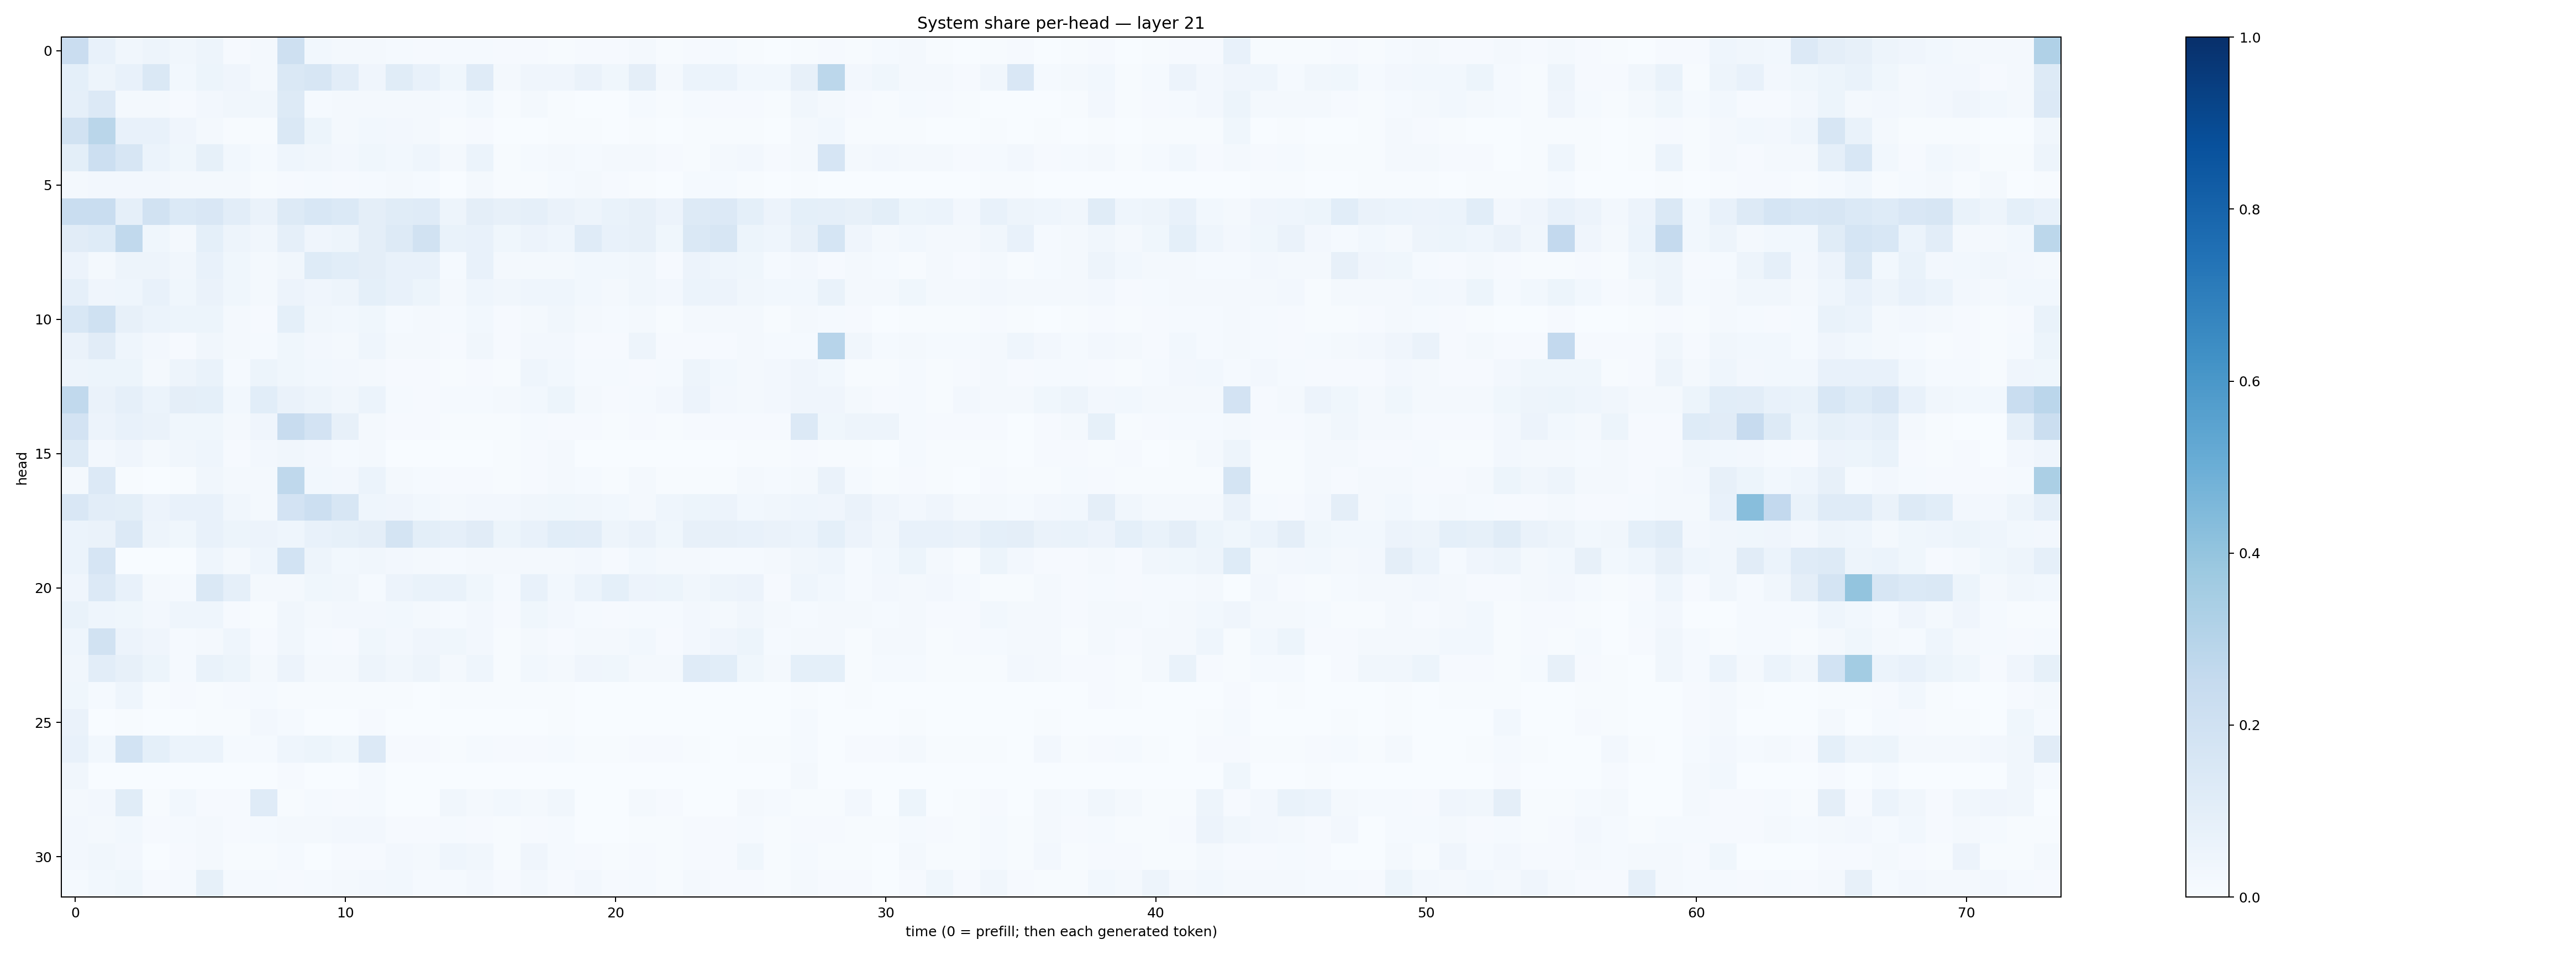

The table this chart was drawn from, first rows:
0.22747874, 0.07752327, 0.034848966, 0.050696578, 0.032122504, 0.050091684, 0.009758701, 0.020345137, 0.20473847, 0.030716639, 0.019649426, 0.016731383, 0.012566636, 0.0109089315, 0.011889397, 0.015082638, 0.010005214, 0.011419271, 0.006987952, 0.008974285, 0.008779544, 0.021187931, 0.005661771, 0.0079842005
0.09162, 0.05036, 0.07801, 0.1461, 0.02933, 0.05401, 0.04047, 0.02162, 0.1477, 0.1597, 0.105, 0.04152, 0.1154, 0.07354, 0.03734, 0.1208, 0.01797, 0.04148, 0.04212, 0.0651, 0.03599, 0.09566, 0.01712, 0.06225
0.08604, 0.1355, 0.02193, 0.02133, 0.01008, 0.02472, 0.03126, 0.03274, 0.1287, 0.01405, 0.01751, 0.01685, 0.01861, 0.01587, 0.01472, 0.03028, 0.005411, 0.01769, 0.007026, 0.003667, 0.002975, 0.01279, 0.004219, 0.01196
0.191, 0.286, 0.0739, 0.07387, 0.03977, 0.02253, 0.005157, 0.004535, 0.1413, 0.05211, 0.02113, 0.02878, 0.02671, 0.01771, 0.005176, 0.01159, 0.003199, 0.0035, 0.004766, 0.004642, 0.001873, 0.005063, 0.002791, 0.007213
0.1015, 0.2166, 0.1591, 0.06023, 0.03621, 0.08381, 0.02902, 0.01355, 0.04512, 0.03294, 0.02674, 0.03771, 0.02825, 0.04538, 0.01661, 0.06018, 0.007525, 0.01396, 0.01718, 0.01264, 0.01963, 0.01881, 0.01106, 0.007467
0.02213, 0.02396, 0.02403, 0.02452, 0.01923, 0.01801, 0.01998, 0.006336, 0.01065, 0.01182, 0.008342, 0.01395, 0.01725, 0.01528, 0.003824, 0.01605, 0.006766, 0.005984, 0.01325, 0.01849, 0.01167, 0.006648, 0.003376, 0.01302
0.2318, 0.2321, 0.08904, 0.1894, 0.1374, 0.1498, 0.1052, 0.06577, 0.1253, 0.1532, 0.1388, 0.09407, 0.114, 0.1204, 0.0481, 0.09763, 0.07824, 0.08717, 0.06299, 0.0502, 0.06921, 0.07971, 0.05639, 0.1271
0.1122, 0.1237, 0.2626, 0.03536, 0.02011, 0.09065, 0.0474, 0.03398, 0.08707, 0.04293, 0.04785, 0.0964, 0.1309, 0.1918, 0.06716, 0.07371, 0.03592, 0.05844, 0.04437, 0.1175, 0.07523, 0.07847, 0.03607, 0.145
0.05747, 0.01911, 0.04697, 0.04727, 0.03311, 0.07735, 0.03726, 0.01665, 0.03373, 0.1218, 0.1093, 0.09677, 0.07644, 0.07487, 0.01473, 0.07133, 0.01906, 0.01894, 0.02074, 0.03089, 0.02763, 0.03287, 0.008851, 0.05854
0.0897, 0.04276, 0.04623, 0.07327, 0.0388, 0.06269, 0.03734, 0.01654, 0.05824, 0.04092, 0.04766, 0.09132, 0.07043, 0.05162, 0.02026, 0.0452, 0.0327, 0.04396, 0.04474, 0.02737, 0.01693, 0.03254, 0.02577, 0.0592
0.1527, 0.2025, 0.08122, 0.06183, 0.0542, 0.05426, 0.01588, 0.009851, 0.09155, 0.03363, 0.03045, 0.03588, 0.01351, 0.01695, 0.01464, 0.02959, 0.008252, 0.01779, 0.0323, 0.01661, 0.01297, 0.02324, 0.005744, 0.02012
0.06424, 0.1129, 0.04557, 0.02384, 0.007992, 0.03358, 0.01861, 0.01206, 0.03549, 0.02592, 0.02081, 0.04459, 0.01722, 0.01845, 0.009689, 0.03419, 0.008881, 0.02537, 0.02572, 0.01024, 0.009183, 0.04698, 0.009061, 0.01131
0.04805, 0.05391, 0.05167, 0.01855, 0.04955, 0.06727, 0.0141, 0.05395, 0.03615, 0.0305, 0.02704, 0.01886, 0.0113, 0.01091, 0.006709, 0.008607, 0.005335, 0.04509, 0.03028, 0.014, 0.01334, 0.01109, 0.01182, 0.0505
0.2647, 0.06348, 0.08827, 0.05908, 0.09599, 0.09179, 0.0287, 0.1086, 0.06414, 0.05028, 0.03267, 0.05981, 0.01399, 0.008624, 0.01298, 0.01512, 0.02009, 0.02927, 0.05374, 0.0225, 0.01041, 0.01374, 0.02717, 0.05715
0.1813, 0.05502, 0.07484, 0.06382, 0.03589, 0.03846, 0.0175, 0.04161, 0.2384, 0.1799, 0.08125, 0.02137, 0.01163, 0.00894, 0.00525, 0.006884, 0.007288, 0.0133, 0.01136, 0.008662, 0.006774, 0.008945, 0.00544, 0.009047
0.1284, 0.0265, 0.04044, 0.01883, 0.03454, 0.04371, 0.009658, 0.02705, 0.03226, 0.02347, 0.01247, 0.01827, 0.002069, 0.002316, 0.00309, 0.002874, 0.004881, 0.009287, 0.01778, 0.002033, 0.001511, 0.003738, 0.003788, 0.00381
0.01923, 0.1331, 0.004636, 0.0005508, 0.004718, 0.03361, 0.02023, 0.01788, 0.2708, 0.02931, 0.02557, 0.05917, 0.01861, 0.0128, 0.007857, 0.01092, 0.006146, 0.007926, 0.01664, 0.01264, 0.006737, 0.01698, 0.007645, 0.007672
0.1509, 0.1016, 0.1006, 0.05637, 0.07231, 0.07682, 0.03174, 0.01636, 0.1821, 0.2154, 0.159, 0.04623, 0.04091, 0.02959, 0.0213, 0.02448, 0.02427, 0.0317, 0.03602, 0.03293, 0.02797, 0.01915, 0.04297, 0.05181
0.06229, 0.06621, 0.1349, 0.04861, 0.03698, 0.07539, 0.05203, 0.05844, 0.04635, 0.07332, 0.08475, 0.09498, 0.1732, 0.09959, 0.08602, 0.1113, 0.05104, 0.07098, 0.1083, 0.1023, 0.05025, 0.0656, 0.03667, 0.07956
0.06064, 0.1648, 0.003449, 0.00154, 0.001352, 0.04651, 0.01758, 0.04525, 0.187, 0.04886, 0.02936, 0.03346, 0.02654, 0.01657, 0.01352, 0.02217, 0.01978, 0.01753, 0.02158, 0.02421, 0.009101, 0.02736, 0.01955, 0.02331
0.04067, 0.1359, 0.07631, 0.01858, 0.01248, 0.1461, 0.08683, 0.02087, 0.02296, 0.03612, 0.03326, 0.0139, 0.05799, 0.06969, 0.07015, 0.0387, 0.01516, 0.07376, 0.03072, 0.06061, 0.09006, 0.05755, 0.05293, 0.03372
0.0682, 0.04569, 0.03612, 0.02672, 0.04447, 0.04573, 0.009632, 0.00735, 0.0339, 0.02294, 0.02683, 0.02618, 0.02771, 0.02236, 0.01416, 0.02388, 0.01013, 0.03574, 0.02667, 0.01511, 0.009757, 0.01242, 0.01454, 0.02559
0.04424, 0.1925, 0.05625, 0.04015, 0.01548, 0.02116, 0.04672, 0.01079, 0.03168, 0.01355, 0.009648, 0.03653, 0.02442, 0.04108, 0.03841, 0.02577, 0.006656, 0.02017, 0.01005, 0.02162, 0.02139, 0.02787, 0.008037, 0.02688
0.03152, 0.1052, 0.08146, 0.05144, 0.01282, 0.06659, 0.0528, 0.01915, 0.05621, 0.02152, 0.02305, 0.04828, 0.0322, 0.04884, 0.0186, 0.04397, 0.007773, 0.03085, 0.0159, 0.04133, 0.03891, 0.02168, 0.01634, 0.1185
0.03869, 0.01387, 0.04397, 0.006618, 0.008415, 0.006279, 0.00968, 0.01554, 0.003944, 0.007447, 0.006771, 0.0062, 0.00414, 0.003791, 0.006255, 0.007701, 0.005763, 0.005324, 0.007087, 0.002745, 0.001656, 0.002002, 0.002179, 0.001585
0.06443, 0.002928, 0.004257, 0.00174, 0.003706, 0.004042, 0.006285, 0.02637, 0.01275, 0.0008913, 0.000949, 0.008417, 0.001509, 0.001001, 0.001012, 0.001473, 0.00186, 0.001453, 0.004876, 0.001217, 0.0004786, 0.002411, 0.003063, 0.001304
0.07526, 0.03115, 0.186, 0.09343, 0.0596, 0.06036, 0.01251, 0.01526, 0.04419, 0.05269, 0.03747, 0.1349, 0.01115, 0.008914, 0.004631, 0.01204, 0.009163, 0.009658, 0.01186, 0.006635, 0.003925, 0.01127, 0.009679, 0.005019
0.03324, 0.002278, 0.002108, 0.0009038, 0.001262, 0.0008722, 0.000837, 0.00256, 0.01036, 0.001055, 0.001346, 0.01457, 0.001508, 0.001465, 0.0007981, 0.001571, 0.001738, 0.001034, 0.00125, 0.0008222, 0.0004941, 0.001692, 0.0007841, 0.001596
0.01788, 0.02408, 0.1136, 0.004515, 0.02768, 0.009672, 0.01092, 0.1203, 0.007327, 0.01493, 0.01125, 0.01544, 0.003453, 0.003554, 0.03441, 0.023, 0.02745, 0.01828, 0.03385, 0.002428, 0.001272, 0.01699, 0.01012, 0.001925
0.02381, 0.02285, 0.02837, 0.008757, 0.01269, 0.01614, 0.008622, 0.01309, 0.02117, 0.01692, 0.02389, 0.0269, 0.01024, 0.01026, 0.01304, 0.008222, 0.005397, 0.01105, 0.01308, 0.003447, 0.003702, 0.005934, 0.004716, 0.008584
0.02613, 0.03129, 0.02579, 0.003398, 0.00798, 0.02213, 0.006451, 0.006814, 0.01306, 0.003785, 0.01117, 0.01162, 0.02386, 0.02198, 0.04399, 0.03414, 0.005143, 0.04158, 0.01501, 0.01053, 0.006796, 0.009341, 0.005231, 0.0105
0.01537, 0.02904, 0.03591, 0.01159, 0.0146, 0.08336, 0.01348, 0.0144, 0.0105, 0.01263, 0.01769, 0.02447, 0.02759, 0.01318, 0.01264, 0.02374, 0.007871, 0.02359, 0.01013, 0.02617, 0.01005, 0.01259, 0.004586, 0.02152
